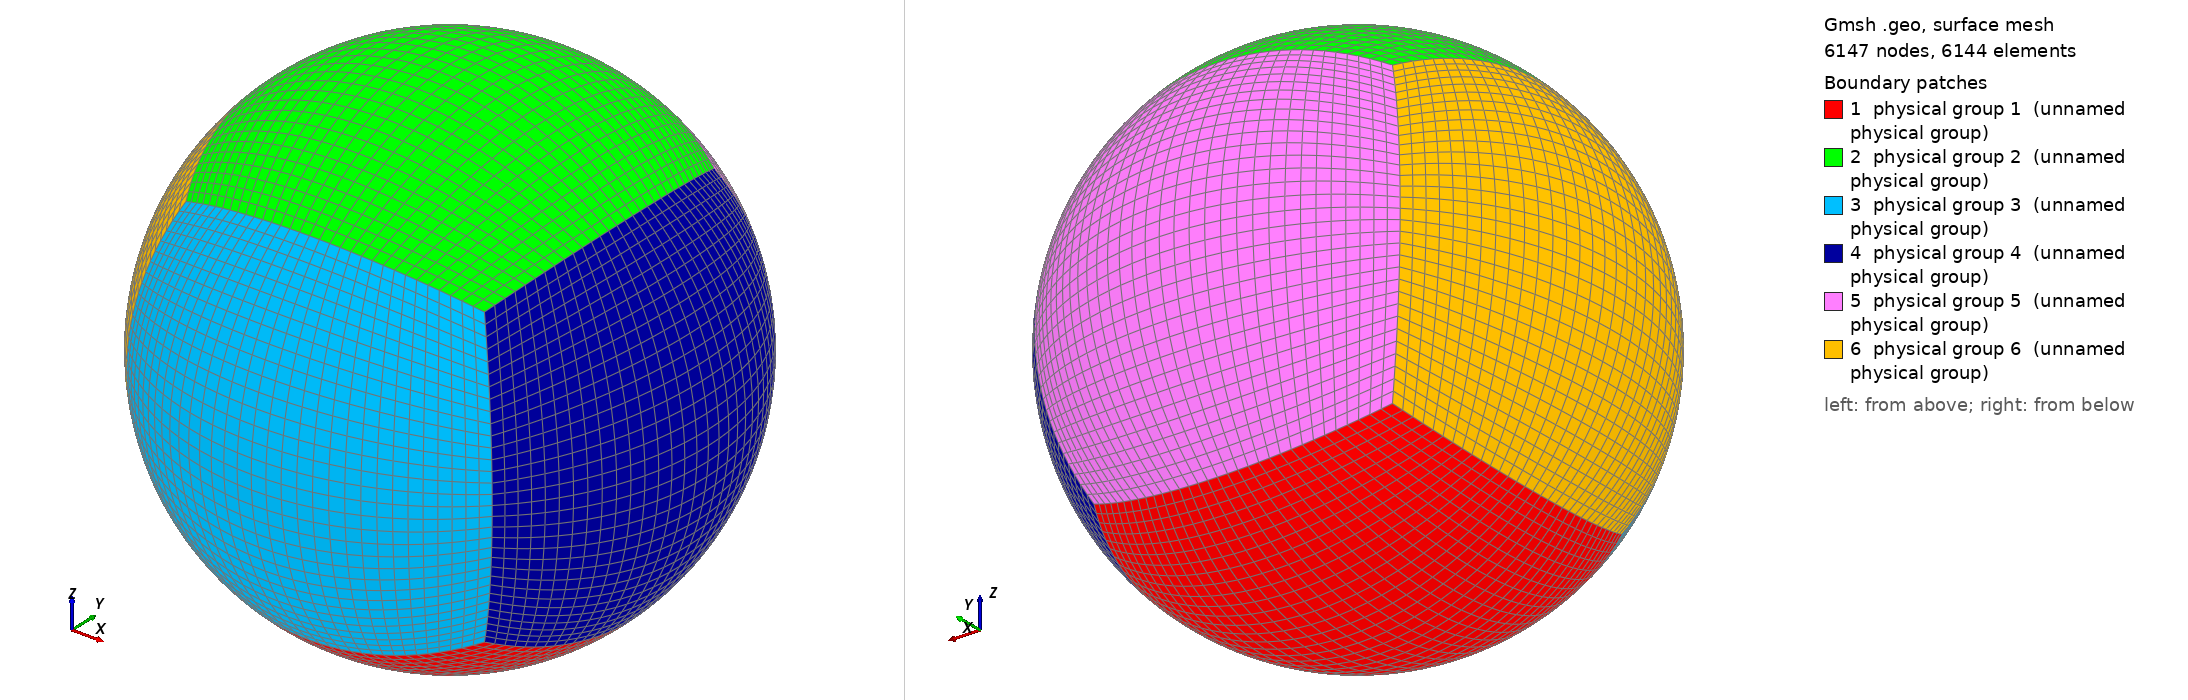

Gmsh geometry script, surface-meshed: 6147 nodes, 6144 surface elements. Boundary patches (legend numbers): 1 physical group 1 (unnamed physical group), 2 physical group 2 (unnamed physical group), 3 physical group 3 (unnamed physical group), 4 physical group 4 (unnamed physical group), 5 physical group 5 (unnamed physical group), 6 physical group 6 (unnamed physical group). Left view from above one corner, right view from below the opposite corner. Legend entries are the model's physical surfaces. The drawing asked Gmsh for element sizes between 1% and 20% of the model's largest extent; the script's own settings can give other sizes.

=== cubed_sphere.geo (drawn) ===
// ---------------------------------------------------------------------------
R = 6371000.0;      // sphere radius [m] (Earth)
n = 32;             // elements per panel edge -> 6*n^2 quads

a  = R/Sqrt(3);
lc = 2*Pi*R/(4*n);  // only a hint: the grid is transfinite

Point(1) = {0, 0, 0, lc};        // sphere centre (the "In Sphere" reference)

// the eight cube corners, projected onto the sphere
Point(2) = {-a, -a, -a, lc};
Point(3) = { a, -a, -a, lc};
Point(4) = { a,  a, -a, lc};
Point(5) = {-a,  a, -a, lc};
Point(6) = {-a, -a,  a, lc};
Point(7) = { a, -a,  a, lc};
Point(8) = { a,  a,  a, lc};
Point(9) = {-a,  a,  a, lc};

// the twelve cube edges as great-circle arcs (centre = point 1)
Circle(1)  = {2, 1, 3};
Circle(2)  = {3, 1, 4};
Circle(3)  = {4, 1, 5};
Circle(4)  = {5, 1, 2};

Circle(5)  = {6, 1, 7};
Circle(6)  = {7, 1, 8};
Circle(7)  = {8, 1, 9};
Circle(8)  = {9, 1, 6};

Circle(9)  = {2, 1, 6};
Circle(10) = {3, 1, 7};
Circle(11) = {4, 1, 8};
Circle(12) = {5, 1, 9};

Line Loop(1) = { 1,  2,  3,  4};        // -z  (south)
Line Loop(2) = { 5,  6,  7,  8};        // +z  (north)
Line Loop(3) = { 1, 10, -5, -9};        // -y
Line Loop(4) = { 2, 11, -6, -10};       // +x
Line Loop(5) = { 3, 12, -7, -11};       // +y
Line Loop(6) = { 4,  9, -8, -12};       // -x

Ruled Surface(1) = {1} In Sphere {1};
Ruled Surface(2) = {2} In Sphere {1};
Ruled Surface(3) = {3} In Sphere {1};
Ruled Surface(4) = {4} In Sphere {1};
Ruled Surface(5) = {5} In Sphere {1};
Ruled Surface(6) = {6} In Sphere {1};

Transfinite Line {1:12} = n + 1;
Transfinite Surface {1, 2, 3, 4, 5, 6};
Recombine Surface  {1, 2, 3, 4, 5, 6};

// one physical tag per panel -> shows up as the `panel` field in the VTK output
Physical Surface(1) = {1};
Physical Surface(2) = {2};
Physical Surface(3) = {3};
Physical Surface(4) = {4};
Physical Surface(5) = {5};
Physical Surface(6) = {6};

Mesh.ElementOrder    = 1;   // JEXPRESSO adds the high-order LGL points itself
Mesh.RecombineAll    = 1;
Mesh.SecondOrderLinear = 0;

// Write ONLY entities that belong to a Physical group, i.e. the six panels.
// This is what keeps Point(1) (the sphere centre) and the twelve arcs out of
// the .msh. Equivalent to leaving "Save all elements" UNCHECKED in the GUI —
// and the GUI checkbox wins over this line, so leave it unticked there too.
Mesh.SaveAll = 0;
